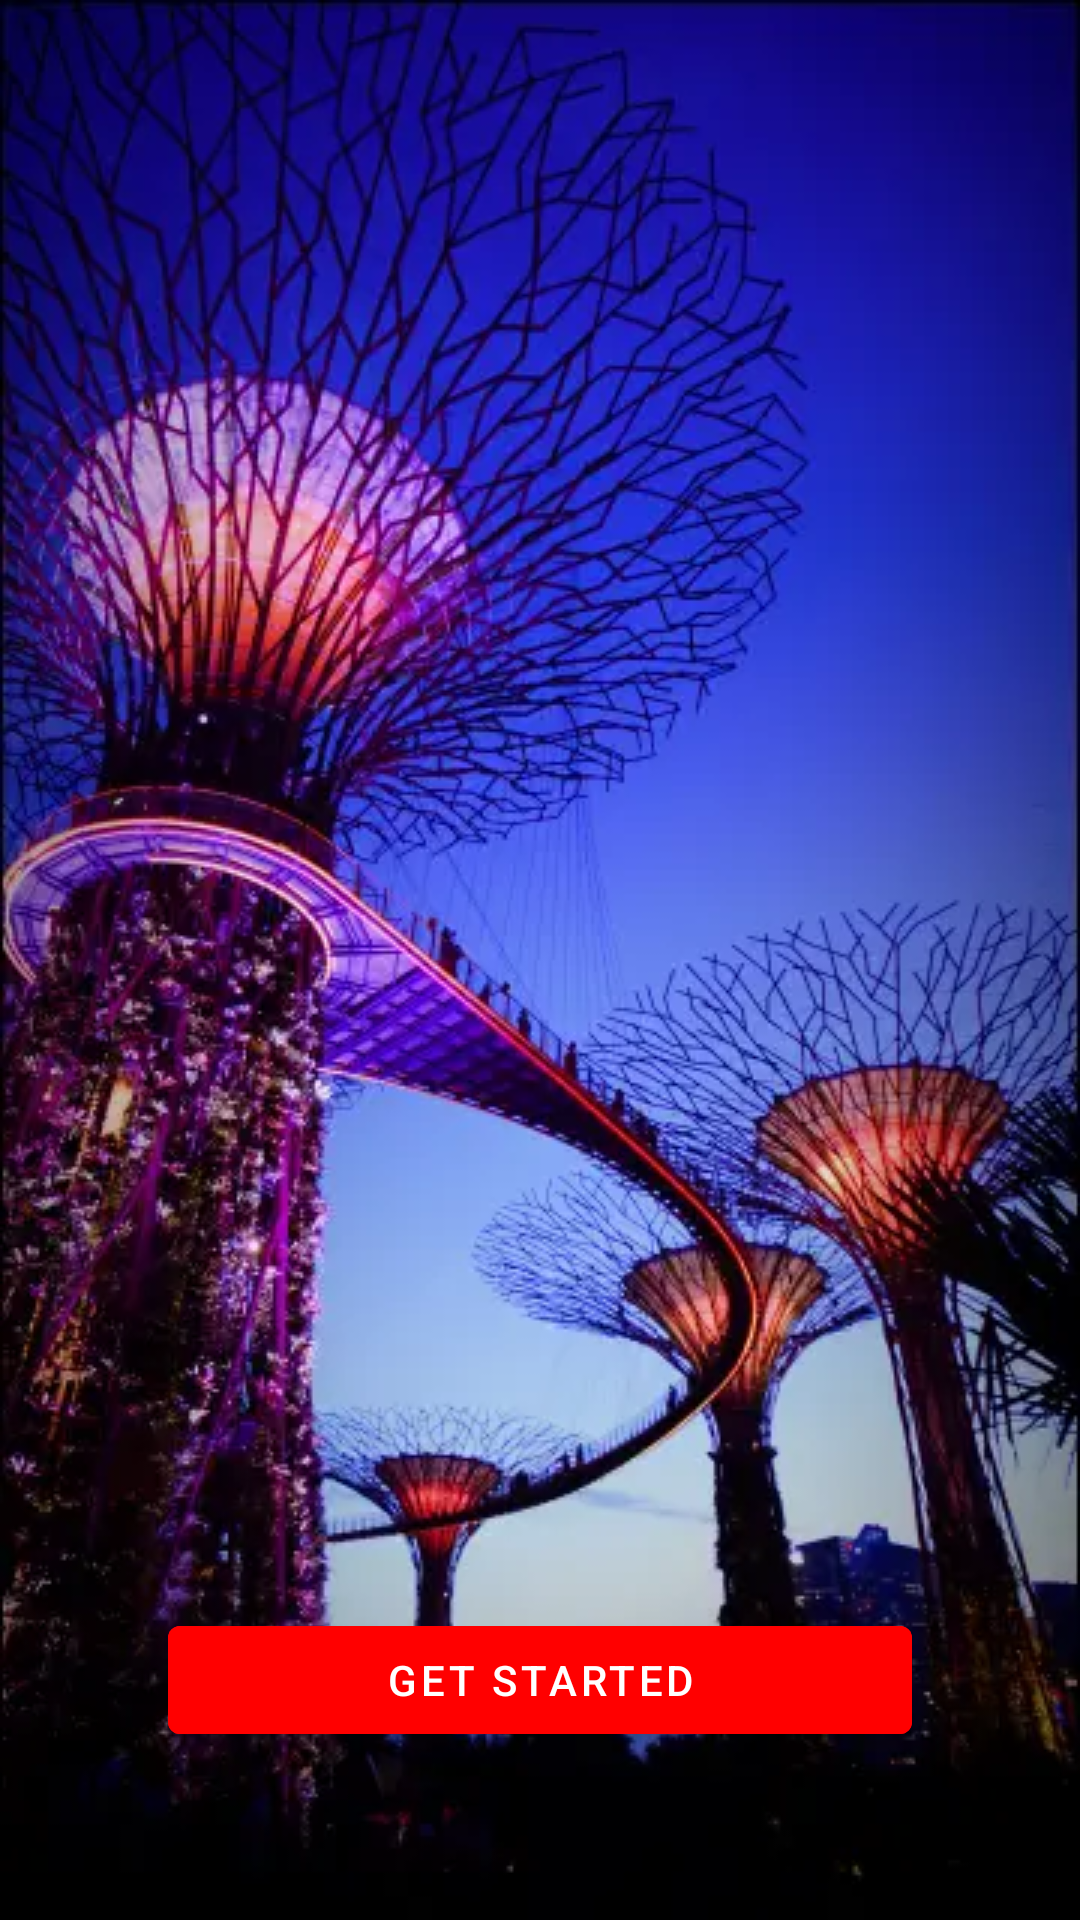

Android layout source for this screen:
<!-- AndroidManifest.xml: application theme Theme.TestApplication -->
<!-- res/layout/launch_welcome.xml -->
<?xml version="1.0" encoding="utf-8"?>
<layout xmlns:android="http://schemas.android.com/apk/res/android"
    xmlns:app="http://schemas.android.com/apk/res-auto"
    xmlns:tools="http://schemas.android.com/tools">

    <data>

        <variable
            name="viewModel"
            type="com.vishnu.testapplication.ui.welcome.WelcomeViewModel" />
    </data>

    <androidx.constraintlayout.widget.ConstraintLayout
        android:layout_width="match_parent"
        android:layout_height="match_parent"
        android:background="@drawable/bg_login"
        android:padding="24dp">

        <FrameLayout
            android:layout_width="match_parent"
            android:layout_height="0dp"
            android:background="@android:color/transparent"
            app:layout_constraintBottom_toTopOf="@id/btnTransfer"
            app:layout_constraintEnd_toEndOf="parent"
            app:layout_constraintStart_toStartOf="parent"
            app:layout_constraintTop_toTopOf="parent">

            <androidx.viewpager2.widget.ViewPager2
                android:id="@+id/viewpager2"
                android:layout_width="match_parent"
                android:layout_height="match_parent" />

            <com.google.android.material.tabs.TabLayout
                android:id="@+id/tabLayout"
                android:layout_width="match_parent"
                android:layout_height="wrap_content"
                android:layout_gravity="bottom"
                android:background="@android:color/transparent"
                app:tabBackground="@drawable/selector_tab"
                app:tabGravity="center"
                app:tabIndicatorHeight="0dp" />
        </FrameLayout>

        <com.google.android.material.button.MaterialButton
            android:id="@+id/btnTransfer"
            android:layout_width="0dp"
            android:layout_height="wrap_content"
            android:layout_marginStart="32dp"
            android:layout_marginEnd="32dp"
            android:layout_marginBottom="32dp"
            android:backgroundTint="#ff0000"
            android:onClick="@{() -> viewModel.setUserOnboarded()}"
            android:text="@string/get_started"
            app:layout_constraintBottom_toBottomOf="parent"
            app:layout_constraintEnd_toEndOf="parent"
            app:layout_constraintStart_toStartOf="parent" />

    </androidx.constraintlayout.widget.ConstraintLayout>
</layout>
<!-- resources referenced by this layout -->
<resources>
  <!-- drawable bg_login: webp bitmap (drawable, 41590 bytes) -->
  <string name="get_started">Get Started</string>
  <style name="Theme.TestApplication" parent="Theme.MaterialComponents.DayNight.DarkActionBar">
          
          <item name="colorPrimary">@color/purple_500</item>
          <item name="colorPrimaryVariant">@color/purple_700</item>
          <item name="colorOnPrimary">@color/white</item>
          
          <item name="colorSecondary">@color/teal_200</item>
          <item name="colorSecondaryVariant">@color/teal_700</item>
          <item name="colorOnSecondary">@color/black</item>
          
          <item name="android:statusBarColor" tools:targetApi="l">@color/black</item>
          <item name="android:windowLightStatusBar">false</item>
          
  
          <item name="textColorPrimary">?android:attr/textColorPrimary</item>
          <item name="textColorSecondary">?android:attr/textColorSecondary</item>
          <item name="textColorTertiary">?android:attr/textColorTertiary</item>
  
          
          <item name="actionMenuTextColor">#d32f2f</item>
      </style>
  <color name="purple_500">#FF6200EE</color>
  <color name="purple_700">#FF3700B3</color>
  <color name="white">#FFFFFFFF</color>
  <color name="teal_200">#FF03DAC5</color>
  <color name="teal_700">#FF018786</color>
  <color name="black">#FF000000</color>
</resources>
